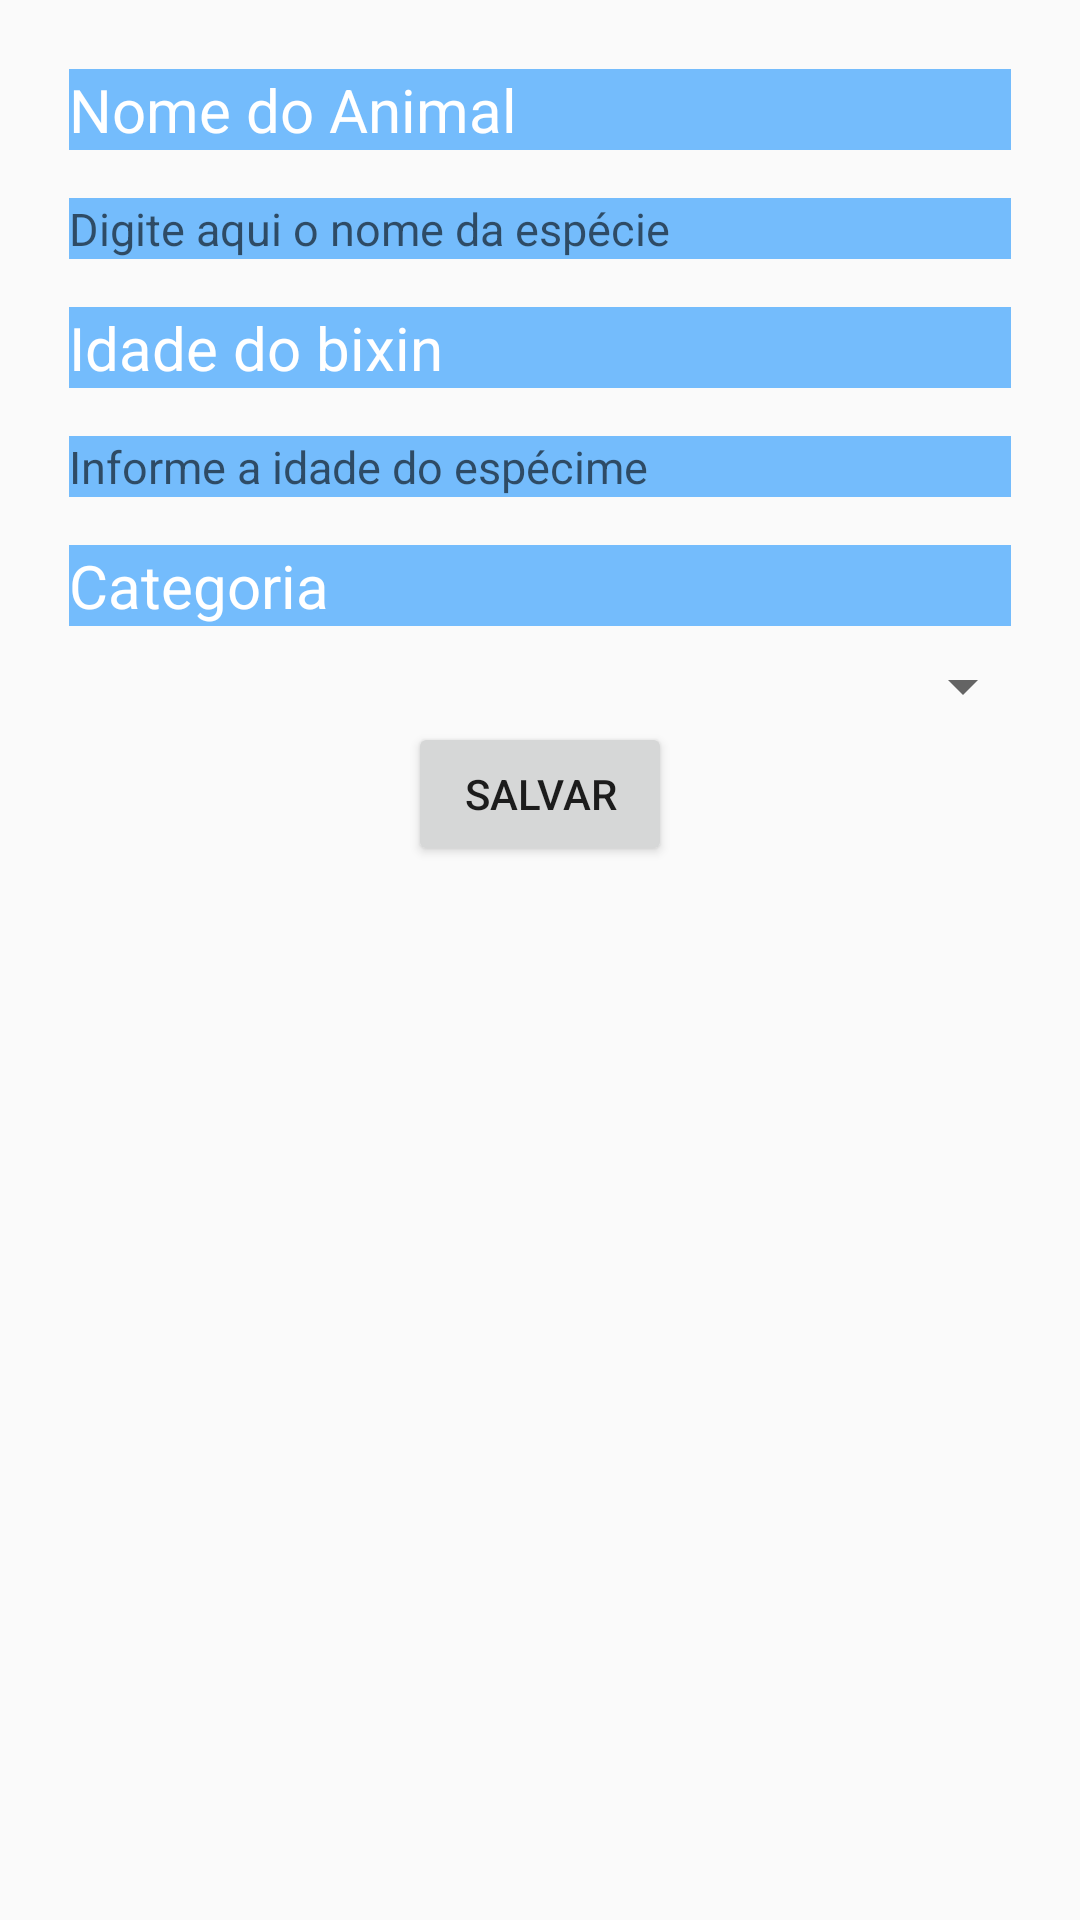

The Android layout XML behind this screen, and the referenced resources:
<!-- AndroidManifest.xml: application theme AppTheme -->
<!-- res/layout/activity_formulario.xml -->
<?xml version="1.0" encoding="utf-8"?>
<LinearLayout xmlns:android="http://schemas.android.com/apk/res/android"
    xmlns:tools="http://schemas.android.com/tools"
    android:layout_width="match_parent"
    android:layout_height="match_parent"
    android:orientation="vertical"
    android:padding="15sp"
    tools:context="com.matheus.zoo_m171.FormularioActivity">
    
    <TextView
        android:layout_width="match_parent"
        android:layout_height="wrap_content"
        android:text="@string/txtNome"
        style="@style/estiloLabel"/>
    
    <EditText
        android:layout_width="match_parent"
        android:layout_height="wrap_content"
        android:hint="@string/hintNome"
        style="@style/estiloCampos"
        android:id="@+id/etNomeAnimal"/>

    <TextView
        android:layout_width="match_parent"
        android:layout_height="wrap_content"
        android:text="@string/txtIdade"
        style="@style/estiloLabel"/>

    <EditText
        android:layout_width="match_parent"
        android:layout_height="wrap_content"
        android:hint="@string/hintIdade"
        style="@style/estiloCampos"
        android:id="@+id/etIdade"/>

    <TextView
        android:layout_width="match_parent"
        android:layout_height="wrap_content"
        android:text="@string/txtCategoria"
        style="@style/estiloLabel"/>

    <Spinner
        android:layout_width="match_parent"
        android:layout_height="wrap_content"
        android:id="@+id/spCategoria">
    </Spinner>

    <Button
        android:layout_width="wrap_content"
        android:layout_height="wrap_content"
        android:text="@string/txtSalvar"
        android:id="@+id/btnSalvar"
        android:layout_gravity="center_horizontal"/>

</LinearLayout>
<!-- resources referenced by this layout -->
<resources>
  <string name="hintIdade">Informe a idade do espécime</string>
  <string name="hintNome">Digite aqui o nome da espécie</string>
  <string name="txtCategoria">Categoria</string>
  <string name="txtIdade">Idade do bixin</string>
  <string name="txtNome">Nome do Animal</string>
  <string name="txtSalvar">Salvar</string>
  <style name="estiloCampos" parent="AppTheme">
          <item name="android:background">#808f</item>
          <item name="android:textColor">#000</item>
          <item name="android:textSize">15sp</item>
          <item name="android:layout_margin">8sp</item>
      </style>
  <style name="estiloLabel" parent="AppTheme">
          <item name="android:background">#808f</item>
          <item name="android:textColor">#ffff</item>
          <item name="android:textSize">20sp</item>
          <item name="android:layout_margin">8sp</item>
      </style>
  <style name="AppTheme" parent="Theme.AppCompat.Light.DarkActionBar">
          
          <item name="colorPrimary">@color/colorPrimary</item>
          <item name="colorPrimaryDark">@color/colorPrimaryDark</item>
          <item name="colorAccent">@color/colorAccent</item>
      </style>
  <!-- not gathered from this repository: default colours our renderer supplied (Android Studio template values) -->
  <color name="colorPrimary">#FF6200EE</color>
  <color name="colorPrimaryDark">#FF3700B3</color>
  <color name="colorAccent">#FF03DAC5</color>
</resources>
